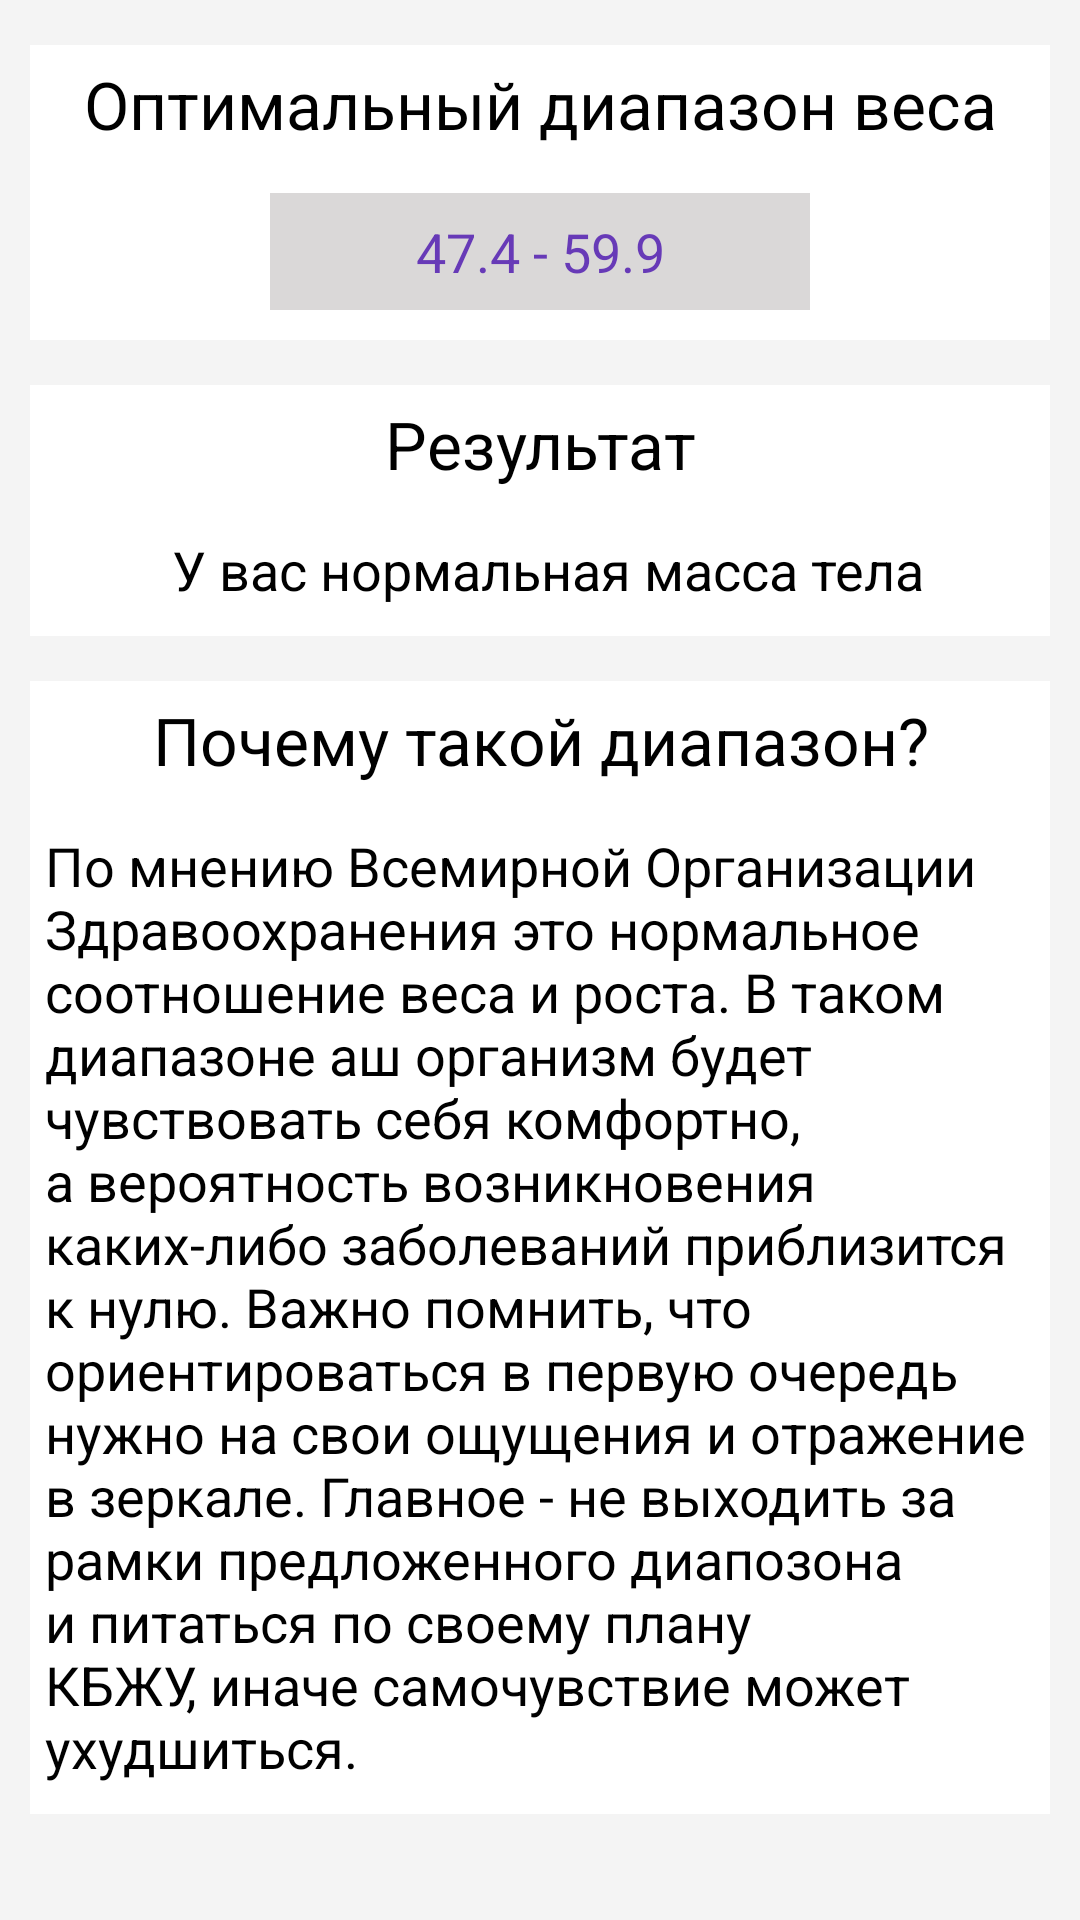

Here is an Android app screen rendered from its layout file. Give the layout XML and the strings, colors and styles it references.
<!-- AndroidManifest.xml: application theme Theme.FatControl -->
<!-- res/layout/activity_normal_weight.xml -->
<?xml version="1.0" encoding="utf-8"?>
<ScrollView xmlns:android="http://schemas.android.com/apk/res/android"
    xmlns:app="http://schemas.android.com/apk/res-auto"
    xmlns:tools="http://schemas.android.com/tools"
    android:layout_width="match_parent"
    android:layout_height="match_parent"
    android:background="#F4F4F4">

    <androidx.constraintlayout.widget.ConstraintLayout
        android:layout_width="match_parent"
        android:layout_height="wrap_content"
        android:background="#F4F4F4"
        tools:context=".NormalWeightActivity">

        <LinearLayout
            android:id="@+id/linearLayout1"
            android:layout_width="match_parent"
            android:layout_height="wrap_content"
            android:layout_marginStart="10dp"
            android:layout_marginLeft="10dp"
            android:layout_marginTop="15dp"
            android:layout_marginEnd="10dp"
            android:layout_marginRight="10dp"
            android:background="#fff"
            android:orientation="vertical"
            app:layout_constraintEnd_toEndOf="parent"
            app:layout_constraintStart_toStartOf="parent"
            app:layout_constraintTop_toTopOf="parent">

            <TextView
                android:layout_width="match_parent"
                android:layout_height="wrap_content"
                android:layout_marginTop="5dp"
                android:layout_weight="1"
                android:gravity="center_horizontal"
                android:text="Оптимальный диапазон веса"
                android:textAppearance="@style/TextAppearance.AppCompat.Large"
                android:textColor="@color/black" />

            <TextView
                android:id="@+id/weightRangeText"
                android:layout_width="match_parent"
                android:layout_height="39dp"
                android:layout_marginStart="80dp"
                android:layout_marginLeft="80dp"
                android:layout_marginTop="15dp"
                android:layout_marginEnd="80dp"
                android:layout_marginRight="80dp"
                android:layout_marginBottom="10dp"
                android:layout_weight="1"
                android:background="#DAD8D8"
                android:gravity="center"
                android:text="47.4 - 59.9"
                android:textColor="#673AB7"
                android:textSize="18sp" />

        </LinearLayout>

        <LinearLayout
            android:id="@+id/linearLayout2"
            android:layout_width="match_parent"
            android:layout_height="wrap_content"
            android:layout_marginStart="10dp"
            android:layout_marginLeft="10dp"
            android:layout_marginTop="15dp"
            android:layout_marginEnd="10dp"
            android:layout_marginRight="10dp"
            android:background="#fff"
            android:orientation="vertical"
            app:layout_constraintEnd_toEndOf="parent"
            app:layout_constraintStart_toStartOf="parent"
            app:layout_constraintTop_toBottomOf="@+id/linearLayout1">

            <TextView
                android:layout_width="match_parent"
                android:layout_height="wrap_content"
                android:layout_marginTop="5dp"
                android:layout_weight="1"
                android:gravity="center_horizontal"
                android:text="Результат"
                android:textAppearance="@style/TextAppearance.AppCompat.Large"
                android:textColor="@color/black" />

            <TextView
                android:id="@+id/resultText"
                android:layout_width="match_parent"
                android:layout_height="wrap_content"
                android:layout_marginStart="5dp"
                android:layout_marginLeft="5dp"
                android:layout_marginTop="15dp"
                android:layout_marginBottom="10dp"
                android:layout_weight="1"
                android:gravity="center_horizontal"
                android:text="У вас нормальная масса тела"
                android:textAppearance="@style/TextAppearance.AppCompat.Medium"
                android:textColor="#000000" />

        </LinearLayout>

        <LinearLayout
            android:layout_width="match_parent"
            android:layout_height="wrap_content"
            android:layout_marginStart="10dp"
            android:layout_marginLeft="10dp"
            android:layout_marginTop="15dp"
            android:layout_marginEnd="10dp"
            android:layout_marginRight="10dp"
            android:layout_marginBottom="5dp"
            android:background="#fff"
            android:orientation="vertical"
            app:layout_constraintBottom_toBottomOf="parent"
            app:layout_constraintEnd_toEndOf="parent"
            app:layout_constraintStart_toStartOf="parent"
            app:layout_constraintTop_toBottomOf="@+id/linearLayout2">

            <TextView
                android:layout_width="match_parent"
                android:layout_height="wrap_content"
                android:layout_marginTop="5dp"
                android:layout_weight="1"
                android:gravity="center_horizontal"
                android:text="Почему такой диапазон?"
                android:textAppearance="@style/TextAppearance.AppCompat.Large"
                android:textColor="@color/black" />

            <TextView
                android:layout_width="match_parent"
                android:layout_height="wrap_content"
                android:layout_marginStart="5dp"
                android:layout_marginLeft="5dp"
                android:layout_marginTop="15dp"
                android:layout_marginEnd="5dp"
                android:layout_marginRight="5dp"
                android:layout_marginBottom="10dp"
                android:layout_weight="1"
                android:text="По мнению Всемирной Организации Здравоохранения это нормальное соотношение веса и роста. В таком диапазоне аш организм будет чувствовать себя комфортно, а вероятность возникновения каких-либо заболеваний приблизится к нулю. Важно помнить, что ориентироваться в первую очередь нужно на свои ощущения и отражение в зеркале. Главное - не выходить за рамки предложенного диапозона и питаться по своему плану КБЖУ, иначе самочувствие может ухудшиться."
                android:textAppearance="@style/TextAppearance.AppCompat.Medium"
                android:textColor="#000000" />

        </LinearLayout>

    </androidx.constraintlayout.widget.ConstraintLayout>
</ScrollView>
<!-- resources referenced by this layout -->
<resources>
  <style name="Theme.FatControl" parent="Theme.MaterialComponents.DayNight.DarkActionBar">
          
          <item name="colorPrimary">@color/purple_500</item>
          <item name="colorPrimaryVariant">@color/purple_700</item>
          <item name="colorOnPrimary">@color/white</item>
          
          <item name="colorSecondary">@color/teal_200</item>
          <item name="colorSecondaryVariant">@color/teal_700</item>
          <item name="colorOnSecondary">@color/black</item>
          
          <item name="android:statusBarColor" tools:targetApi="l">?attr/colorPrimaryVariant</item>
          
      </style>
  <!-- not gathered from this repository: default colours our renderer supplied (Android Studio template values) -->
  <color name="purple_500">#FF6200EE</color>
  <color name="purple_700">#FF3700B3</color>
  <color name="teal_200">#FF03DAC5</color>
  <color name="teal_700">#FF018786</color>
  <color name="black">#FF000000</color>
  <color name="white">#FFFFFFFF</color>
</resources>
